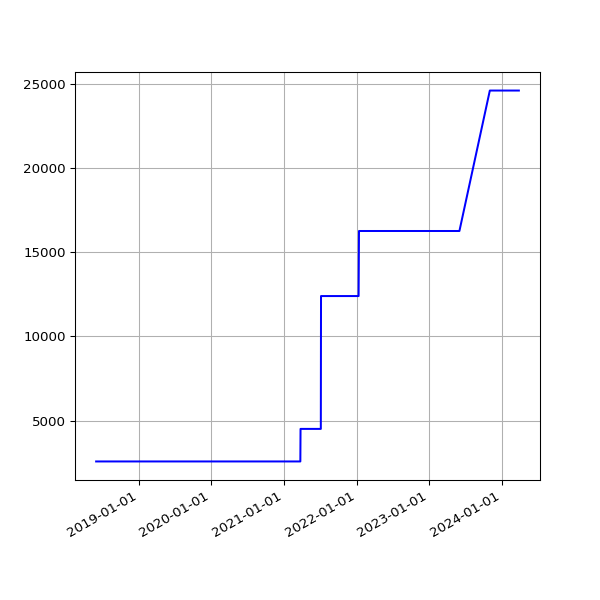

The file beside this chart, header and first rows:
date, value
2018-06-01 05:44:15 +0100, 2568
2018-06-04 05:24:39 +0100, 2568
2018-06-07 06:06:31 +0100, 2568
2018-06-25 05:53:05 +0100, 2568
2018-07-10 06:31:48 +0100, 2568
2018-07-16 06:27:33 +0100, 2568
2018-07-22 06:28:04 +0100, 2568
2018-07-25 06:33:35 +0100, 2568
2018-07-28 06:42:39 +0100, 2568
2018-08-01 06:05:11 +0100, 2568
2018-08-04 05:47:50 +0100, 2568
2018-08-07 06:16:22 +0100, 2568
2018-08-10 06:44:44 +0100, 2568
2018-08-13 06:18:24 +0100, 2568
2018-08-16 06:36:33 +0100, 2568
2018-08-19 06:01:25 +0100, 2568
2018-08-22 06:51:37 +0100, 2568
2018-08-25 06:24:08 +0100, 2568
2018-08-28 06:26:32 +0100, 2568
2018-09-01 05:58:49 +0100, 2568
2018-09-04 05:55:32 +0100, 2568
2018-09-07 05:52:57 +0100, 2568
2018-09-10 06:01:53 +0100, 2568
2018-09-13 05:45:39 +0100, 2568
2018-09-16 05:46:46 +0100, 2568
2018-09-19 06:33:00 +0100, 2568
2018-09-22 05:54:16 +0100, 2568
2018-09-25 05:59:08 +0100, 2568
2018-10-04 06:11:36 +0100, 2568
2018-10-07 06:27:15 +0100, 2568
2018-10-10 06:46:32 +0100, 2568
2018-10-13 05:53:53 +0100, 2568
2018-10-16 06:26:10 +0100, 2568
2018-10-19 07:06:25 +0100, 2568
2018-10-22 07:10:20 +0100, 2568
2018-10-25 06:00:59 +0100, 2568
2018-10-28 05:13:53 +0000, 2568
2018-11-01 06:49:27 +0000, 2568
2018-11-04 06:12:54 +0000, 2568
2018-11-07 06:03:06 +0000, 2568
2018-11-10 06:10:02 +0000, 2568
2018-11-13 06:13:10 +0000, 2568
2018-11-16 06:06:18 +0000, 2568
2018-11-19 06:13:27 +0000, 2568
2018-11-22 06:43:41 +0000, 2568
2018-11-25 06:14:56 +0000, 2568
2018-12-01 06:23:51 +0000, 2568
2018-12-04 07:04:53 +0000, 2568
2018-12-07 06:14:22 +0000, 2568
2018-12-10 06:27:57 +0000, 2568
2018-12-13 06:31:09 +0000, 2568
2018-12-16 06:21:57 +0000, 2568
2018-12-19 06:31:52 +0000, 2568
2018-12-22 06:31:39 +0000, 2568
2018-12-25 06:50:52 +0000, 2568
2018-12-28 07:09:18 +0000, 2568
2019-01-01 06:51:12 +0000, 2568
2019-01-04 07:45:52 +0000, 2568
2019-01-07 06:36:52 +0000, 2568
2019-01-10 07:00:20 +0000, 2568
... 1,535 more rows
